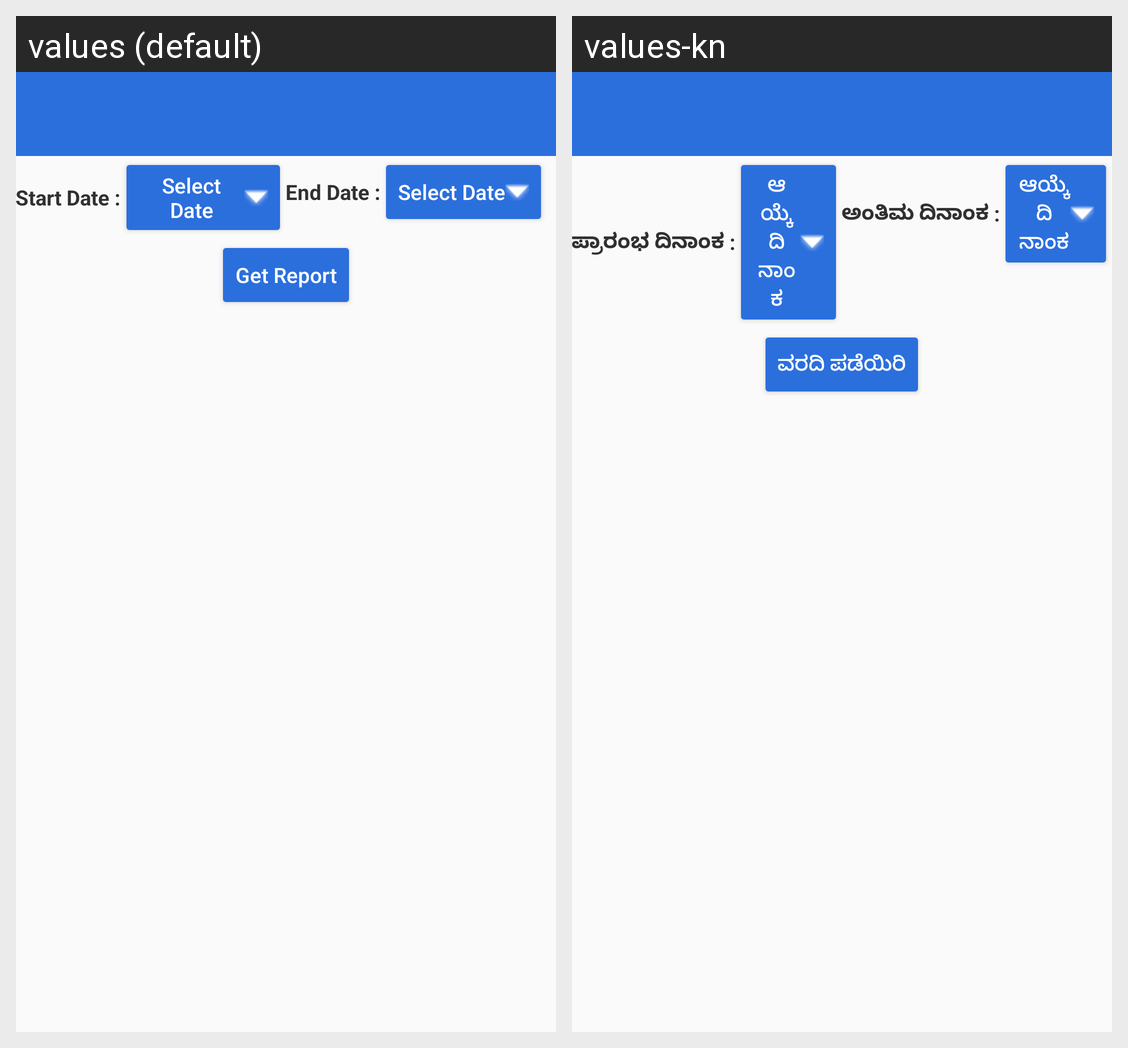

The same Android screen rendered under two of its app's locales, left to right. List the strings drawn on it with the default value and each locale's translation.
Android screen res/layout/activity_order_report.xml rendered under 2 locales, left to right: values (default), values-kn. Device: Nexus 5 (rendered at 1080×1920; each locale shown at half size, 540×960, under a caption strip naming it); theme AppThemeEx.
Strings drawn on this screen, with the default value and each locale's value (text and hints the layout hard-codes, and strings that could not be matched under every locale, appear in the picture but are not listed):

startdate
  values: Start Date :
  values-kn: ಪ್ರಾರಂಭ ದಿನಾಂಕ :

selectdate
  values: Select Date
  values-kn: ಆಯ್ಕೆ ದಿನಾಂಕ

enddate
  values: End Date :
  values-kn: ಅಂತಿಮ ದಿನಾಂಕ :

getreport
  values: Get Report
  values-kn: ವರದಿ ಪಡೆಯಿರಿ
